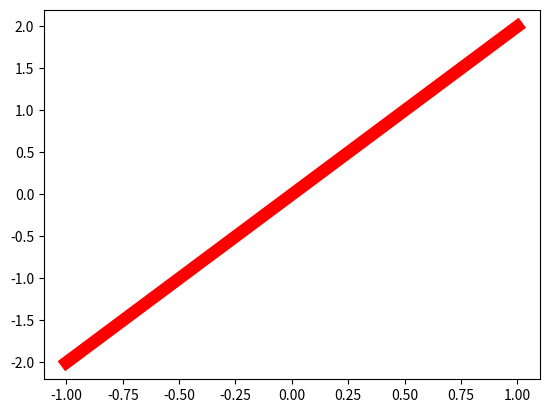

Write Python code to recreate this figure.
import matplotlib.pyplot as plt
import numpy as np

x = np.linspace(-1, 1, 50)
y = 2*x

plt.plot(x, y,'r-',linewidth=9)
plt.savefig('chart.png')
